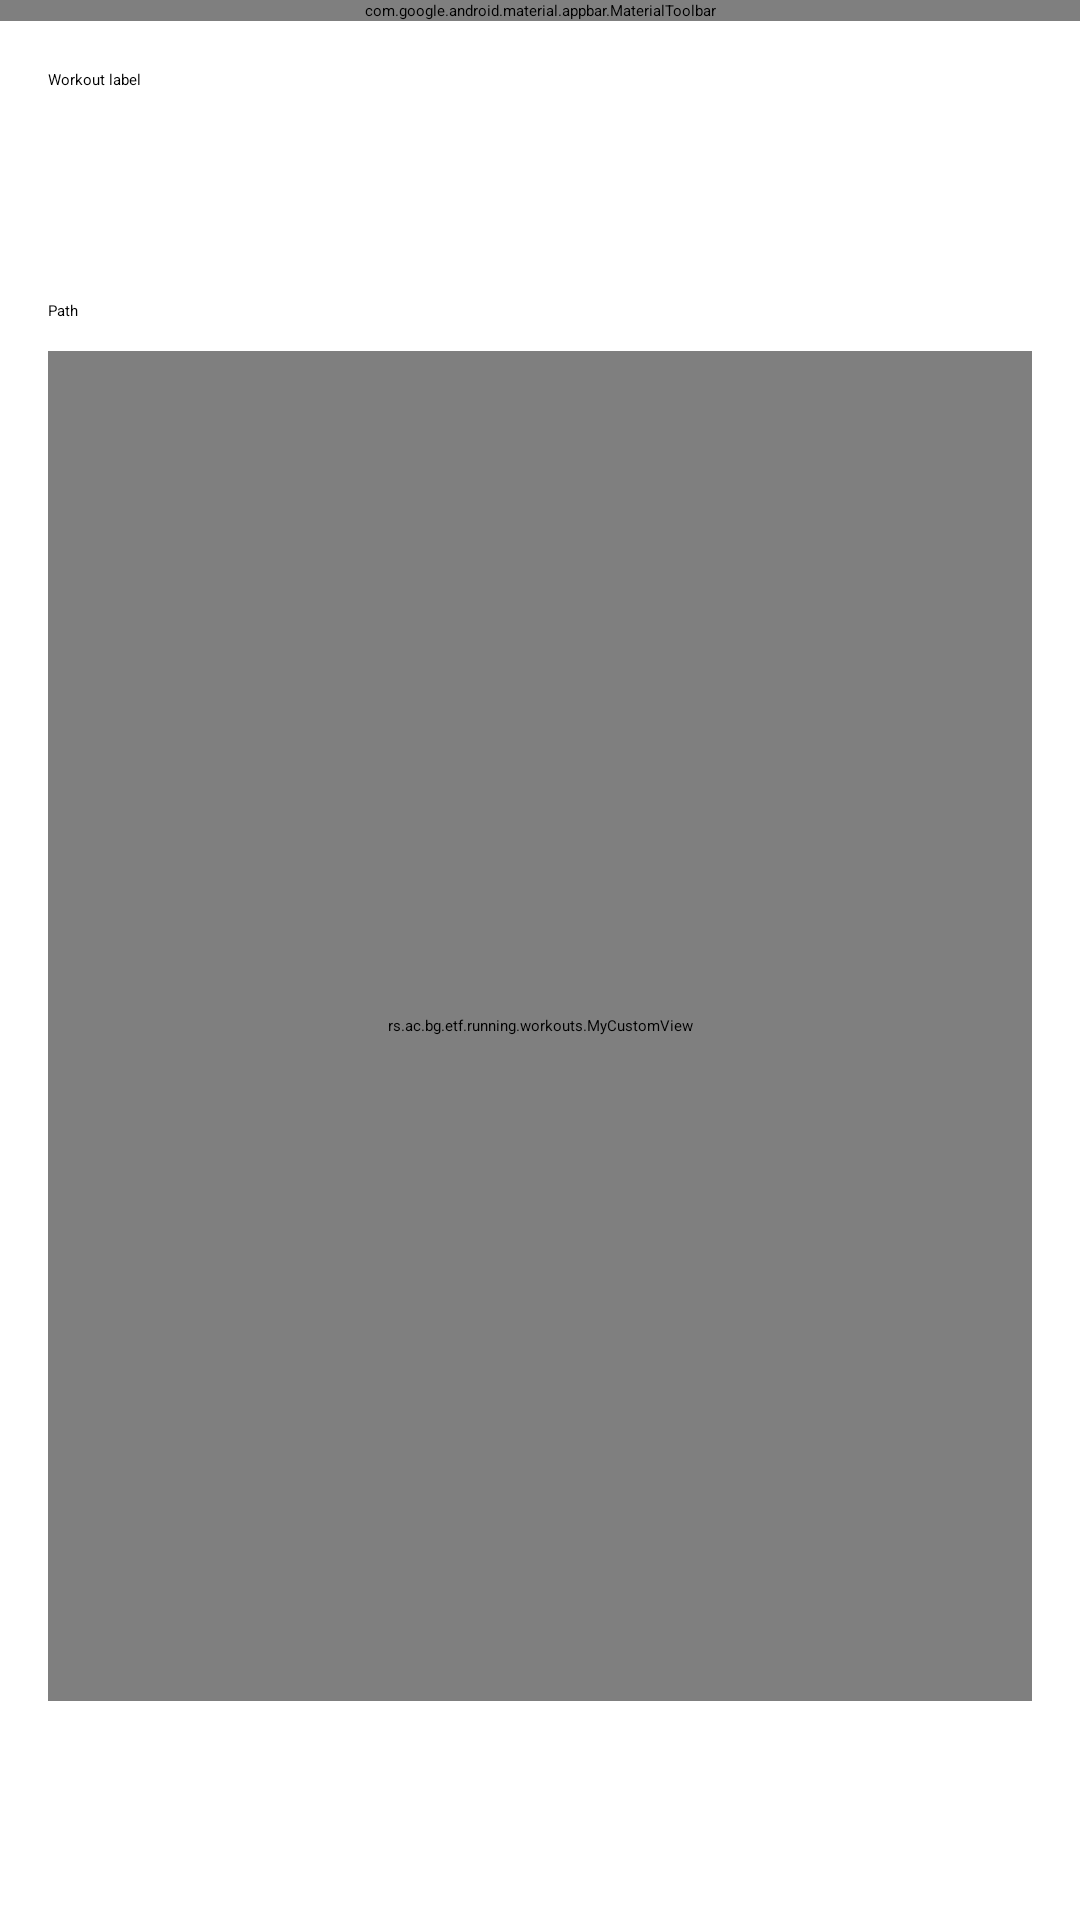

Android layout source for this screen:
<!-- AndroidManifest.xml: application theme Theme.RunningApplication -->
<!-- res/layout/fragment_workout_details.xml -->
<?xml version="1.0" encoding="utf-8"?>
<LinearLayout xmlns:android="http://schemas.android.com/apk/res/android"
    xmlns:app="http://schemas.android.com/apk/res-auto"
    xmlns:tools="http://schemas.android.com/tools"
    android:layout_width="match_parent"
    android:layout_height="wrap_content"
    android:orientation="vertical">

    <com.google.android.material.appbar.MaterialToolbar
        android:id="@+id/toolbar"
        style="@style/Widget.MaterialComponents.Toolbar.Primary"
        android:layout_width="match_parent"
        android:layout_height="wrap_content"
        app:navigationIcon="@drawable/baseline_arrow_back_24" />

    <ScrollView
        android:layout_width="match_parent"
        android:layout_height="wrap_content">

        <LinearLayout
            android:id="@+id/holder"
            android:layout_width="match_parent"
            android:layout_height="wrap_content"
            android:orientation="vertical">

            <LinearLayout
                android:layout_width="match_parent"
                android:layout_height="wrap_content"
                android:orientation="vertical"
                android:padding="@dimen/route_info_padding">

                <TextView
                    android:id="@+id/workout_label_details"
                    android:layout_width="wrap_content"
                    android:layout_height="wrap_content"
                    android:textAppearance="?attr/textAppearanceHeadline6"
                    android:text="@string/workout_label_details" />

                <TextView
                    android:id="@+id/workout_date_details"
                    android:layout_width="wrap_content"
                    android:layout_height="wrap_content"
                    android:layout_marginTop="@dimen/route_info_item_margin_top"
                    android:textAppearance="?attr/textAppearanceBody1"
                    android:textColor="?android:attr/textColorSecondary"
                    android:text="@string/workout_date_details_label" />

                <TextView
                    android:id="@+id/workout_pace_details"
                    android:layout_width="wrap_content"
                    android:layout_height="wrap_content"
                    android:layout_marginTop="@dimen/route_info_item_margin_top"
                    android:textAppearance="?attr/textAppearanceBody1"
                    android:textColor="?android:attr/textColorSecondary"
                    android:text="@string/pace_label_details" />

                <androidx.constraintlayout.widget.ConstraintLayout
                    android:layout_width="match_parent"
                    android:layout_height="wrap_content"
                    android:layout_marginTop="@dimen/route_info_item_margin_top">

                    <TextView
                        android:id="@+id/workout_distance_label_details"
                        android:layout_width="wrap_content"
                        android:layout_height="wrap_content"
                        android:text="@string/route_length_label"
                        android:textAppearance="?attr/textAppearanceBody1"
                        android:textColor="?android:attr/textColorSecondary"
                        app:layout_constraintBottom_toBottomOf="parent"
                        app:layout_constraintLeft_toLeftOf="parent"
                        app:layout_constraintTop_toTopOf="parent" />

                    <TextView
                        android:id="@+id/workout_distance_value_details"
                        android:layout_width="wrap_content"
                        android:layout_height="wrap_content"
                        android:layout_marginStart="@dimen/default_view_offset"
                        android:textAppearance="?attr/textAppearanceBody1"
                        android:textColor="?android:attr/textColorSecondary"
                        app:layout_constraintBottom_toBottomOf="parent"
                        app:layout_constraintLeft_toRightOf="@id/workout_distance_label_details"
                        app:layout_constraintTop_toTopOf="parent"
                        android:text="@string/workout_distance_label_text" />

                    <androidx.constraintlayout.widget.Guideline
                        android:id="@+id/guideline"
                        android:layout_width="wrap_content"
                        android:layout_height="wrap_content"
                        android:orientation="vertical"
                        app:layout_constraintGuide_percent="0.40369394" />

                    <TextView
                        android:id="@+id/workout_duration_label_details"
                        android:layout_width="wrap_content"
                        android:layout_height="wrap_content"
                        android:text="Duration"
                        android:textAppearance="?attr/textAppearanceBody1"
                        android:textColor="?android:attr/textColorSecondary"
                        app:layout_constraintBottom_toBottomOf="parent"
                        app:layout_constraintLeft_toRightOf="@id/guideline"
                        app:layout_constraintTop_toTopOf="parent" />

                    <TextView
                        android:id="@+id/workout_duration_value_details"
                        android:layout_width="wrap_content"
                        android:layout_height="wrap_content"
                        android:layout_marginStart="@dimen/default_view_offset"
                        android:textAppearance="?attr/textAppearanceBody1"
                        android:textColor="?android:attr/textColorSecondary"
                        app:layout_constraintBottom_toBottomOf="parent"
                        app:layout_constraintLeft_toRightOf="@id/workout_duration_label_details"
                        app:layout_constraintTop_toTopOf="parent"
                        android:text="@string/workout_duration_value_label" />
                </androidx.constraintlayout.widget.ConstraintLayout>

                <TextView
                    android:id="@+id/workout_steps_details"
                    android:layout_width="wrap_content"
                    android:layout_height="wrap_content"
                    android:layout_marginTop="@dimen/route_info_item_margin_top"
                    android:textAppearance="?attr/textAppearanceBody1"
                    android:textColor="?android:attr/textColorSecondary"
                    android:text="@string/steps_label_details" />

                <TextView
                    android:id="@+id/workout_path_details"
                    android:layout_width="wrap_content"
                    android:layout_height="wrap_content"
                    android:layout_marginTop="10dp"
                    android:textAppearance="?attr/textAppearanceHeadline6"
                    android:text="@string/path_details" />

                <rs.ac.bg.etf.running.workouts.MyCustomView
                    android:layout_marginTop="10dp"
                    android:id="@+id/custom_view"
                    android:layout_width="match_parent"
                    android:layout_height="450dp" />

            </LinearLayout>
        </LinearLayout>
    </ScrollView>
</LinearLayout>
<!-- resources referenced by this layout -->
<resources>
  <dimen name="default_view_offset">8dp</dimen>
  <dimen name="route_info_item_margin_top">8dp</dimen>
  <dimen name="route_info_padding">16dp</dimen>
  <string name="pace_label_details">Pace:</string>
  <string name="path_details">Path</string>
  <string name="steps_label_details">Steps:</string>
  <string name="workout_date_details_label">Workout date</string>
  <string name="workout_distance_label_text">0 km</string>
  <string name="workout_duration_value_label">00:00 min</string>
  <string name="workout_label_details">Workout label</string>
</resources>
